Run: headless pygame with SDL's dummy video driver; simulated clock (each Clock.tick advances the game by its frame time, no real sleeping); random seed 0; keys injected as events and as key.get_pressed() state; no mouse input.
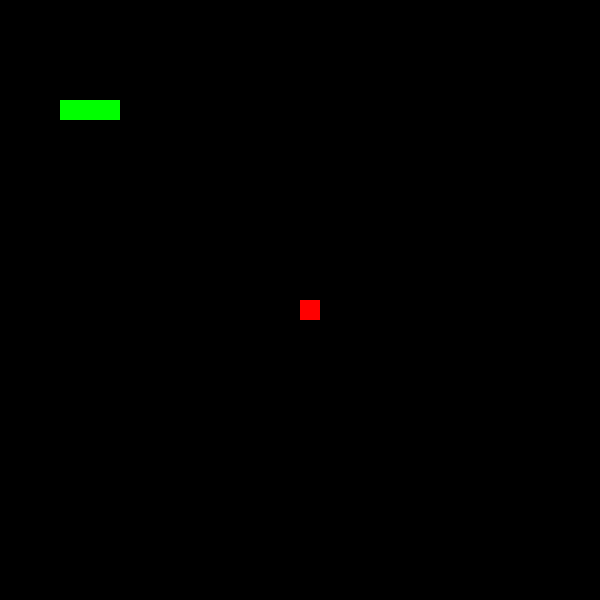
Frame 1 of 4 · flips 1–60 · no input
Frame 2 of 4 · flips 61–180 · tapped SPACE, RETURN · held RIGHT (→), D · screen unchanged from frame 1, image omitted
Frame 3 of 4 · flips 181–300 · held DOWN (↓), S · screen unchanged from frame 2, image omitted
Frame 4 of 4 · flips 301–420 · held LEFT (←), A, UP (↑), W · screen unchanged from frame 3, image omitted

The pygame program that drew these frames:

import pygame
import sys

pygame.init()

width, height = 600, 600
screen = pygame.display.set_mode((width, height))
pygame.display.set_caption('Snake Game')

snake_color = (0, 255, 0)
food_color = (255, 0, 0)
block_size = 20

snake = [(100, 100), (80, 100), (60, 100)]
food = (300, 300)

while True:
    for event in pygame.event.get():
        if event.type == pygame.QUIT:
            pygame.quit()
            sys.exit()
    screen.fill((0, 0, 0))
    for segment in snake:
        pygame.draw.rect(screen, snake_color, (segment[0], segment[1], block_size, block_size))
    pygame.draw.rect(screen, food_color, (food[0], food[1], block_size, block_size))
    pygame.display.flip()
    pygame.time.delay(100)
